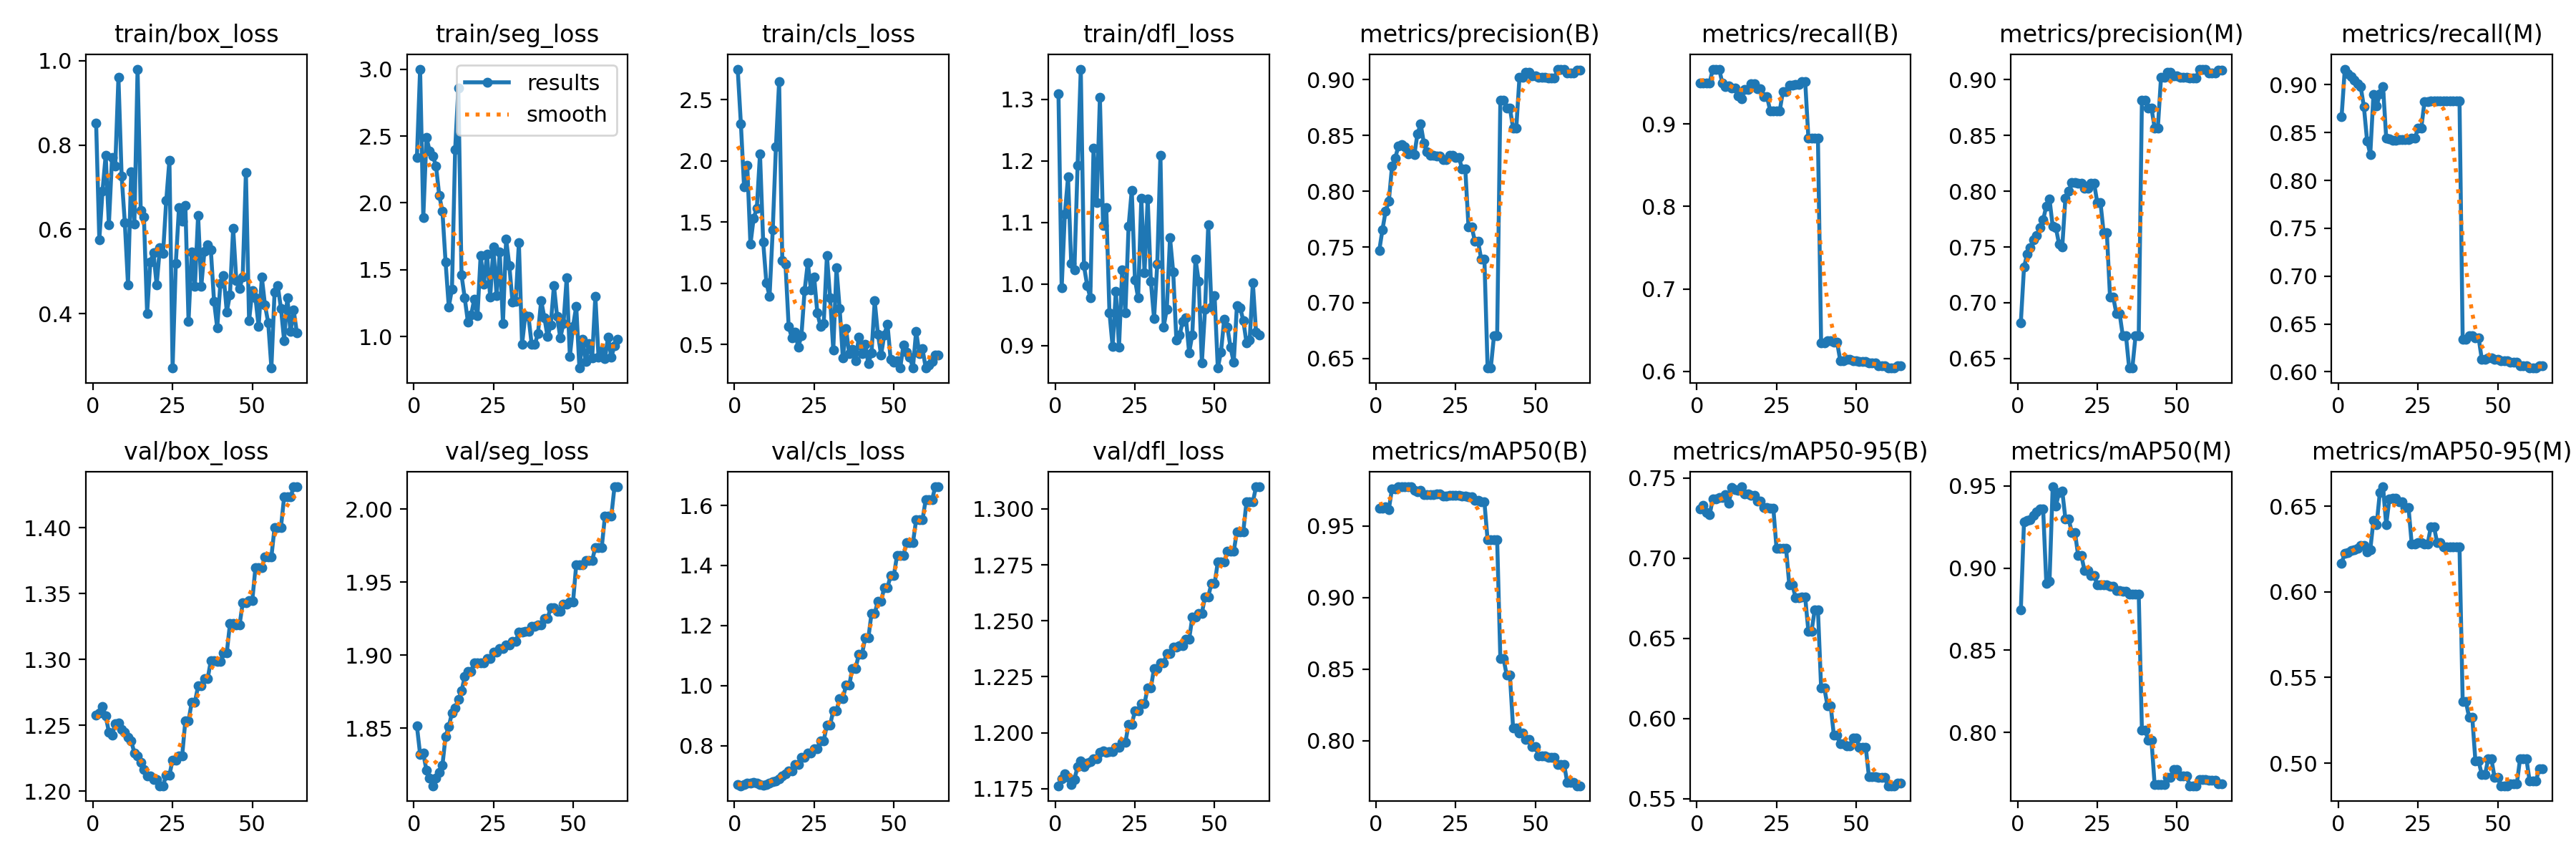

Source data for this figure (header and first rows):
epoch, train/box_loss, train/seg_loss, train/cls_loss, train/dfl_loss, metrics/precision(B), metrics/recall(B), metrics/mAP50(B), metrics/mAP50-95(B), metrics/precision(M), metrics/recall(M), metrics/mAP50(M), metrics/mAP50-95(M), val/box_loss, val/seg_loss, val/cls_loss, val/dfl_loss, lr/pg0, lr/pg1, lr/pg2
1, 0.8512, 2.341, 2.749, 1.309, 0.7468, 0.95, 0.9622, 0.7306, 0.682, 0.8667, 0.8744, 0.6167, 1.258, 1.852, 0.6695, 1.176, 0, 0, 0
2, 0.5754, 3.001, 2.303, 0.9934, 0.7655, 0.95, 0.9623, 0.7328, 0.7318, 0.9163, 0.9283, 0.6226, 1.259, 1.832, 0.6665, 1.179, 1.1782e-06, 1.1782e-06, 1.1782e-06
3, 0.6905, 1.891, 1.786, 1.114, 0.7822, 0.95, 0.963, 0.7285, 0.7439, 0.9117, 0.929, 0.6229, 1.264, 1.833, 0.6707, 1.182, 2.3329e-06, 2.3329e-06, 2.3329e-06
4, 0.7758, 2.489, 1.96, 1.174, 0.7909, 0.95, 0.9613, 0.727, 0.7496, 0.9087, 0.9294, 0.6243, 1.257, 1.821, 0.6744, 1.18, 3.464e-06, 3.464e-06, 3.464e-06
5, 0.6115, 2.39, 1.317, 1.034, 0.8223, 0.9667, 0.9758, 0.737, 0.7565, 0.9046, 0.9319, 0.6248, 1.245, 1.816, 0.6756, 1.177, 4.5715e-06, 4.5715e-06, 4.5715e-06
6, 0.7705, 2.35, 1.531, 1.023, 0.8296, 0.9667, 0.9758, 0.737, 0.7603, 0.9013, 0.934, 0.6254, 1.242, 1.811, 0.6782, 1.179, 5.6555e-06, 5.6555e-06, 5.6555e-06
7, 0.7492, 2.277, 1.613, 1.192, 0.8406, 0.9667, 0.9772, 0.7377, 0.7675, 0.8977, 0.9361, 0.6271, 1.252, 1.816, 0.6745, 1.185, 6.7159e-06, 6.7159e-06, 6.7159e-06
8, 0.9602, 2.058, 2.057, 1.349, 0.8422, 0.9498, 0.9772, 0.7377, 0.7743, 0.8769, 0.9362, 0.6271, 1.252, 1.82, 0.671, 1.188, 7.7527e-06, 7.7527e-06, 7.7527e-06
9, 0.7267, 1.937, 1.337, 1.029, 0.8397, 0.9457, 0.9772, 0.7396, 0.7868, 0.8414, 0.8908, 0.6234, 1.247, 1.825, 0.6691, 1.185, 8.766e-06, 8.766e-06, 8.766e-06
10, 0.6163, 1.556, 1.004, 0.9978, 0.8338, 0.9467, 0.9772, 0.7341, 0.7929, 0.8273, 0.8918, 0.6246, 1.245, 1.845, 0.6696, 1.187, 9.7557e-06, 9.7557e-06, 9.7557e-06
11, 0.4683, 1.221, 0.8945, 0.9776, 0.8359, 0.9435, 0.9772, 0.744, 0.7687, 0.8899, 0.9494, 0.6415, 1.241, 1.851, 0.6756, 1.187, 1.0722e-05, 1.0722e-05, 1.0722e-05
12, 0.7362, 1.356, 1.436, 1.22, 0.8326, 0.9434, 0.9747, 0.7427, 0.7674, 0.8781, 0.9377, 0.6393, 1.238, 1.86, 0.6793, 1.188, 1.1664e-05, 1.1664e-05, 1.1664e-05
13, 0.6133, 2.4, 2.116, 1.132, 0.8516, 0.9338, 0.9738, 0.7421, 0.7526, 0.8902, 0.946, 0.658, 1.229, 1.864, 0.6821, 1.188, 1.2584e-05, 1.2584e-05, 1.2584e-05
14, 0.9798, 2.86, 2.648, 1.303, 0.8602, 0.9305, 0.9748, 0.7445, 0.75, 0.8983, 0.947, 0.6613, 1.227, 1.87, 0.6888, 1.191, 1.3479e-05, 1.3479e-05, 1.3479e-05
15, 0.6449, 1.459, 1.185, 1.095, 0.8434, 0.9415, 0.9716, 0.7401, 0.794, 0.8444, 0.93, 0.6392, 1.222, 1.875, 0.6984, 1.192, 1.4351e-05, 1.4351e-05, 1.4351e-05
16, 0.629, 1.289, 1.153, 1.125, 0.8354, 0.9417, 0.9717, 0.7399, 0.7999, 0.8437, 0.93, 0.6542, 1.216, 1.885, 0.7067, 1.191, 1.5199e-05, 1.5199e-05, 1.5199e-05
17, 0.4009, 1.109, 0.6468, 0.9532, 0.8322, 0.9486, 0.9717, 0.7391, 0.8078, 0.8421, 0.9216, 0.6545, 1.212, 1.889, 0.7162, 1.191, 1.6024e-05, 1.6024e-05, 1.6024e-05
18, 0.5226, 1.158, 0.5541, 0.8979, 0.8322, 0.9486, 0.9717, 0.7391, 0.8078, 0.8421, 0.9216, 0.6545, 1.212, 1.889, 0.7162, 1.191, 1.6825e-05, 1.6825e-05, 1.6825e-05
19, 0.5441, 1.28, 0.6002, 0.9886, 0.8313, 0.9429, 0.9723, 0.7358, 0.8072, 0.8427, 0.9074, 0.6524, 1.209, 1.895, 0.7368, 1.194, 1.7603e-05, 1.7603e-05, 1.7603e-05
20, 0.468, 1.154, 0.4769, 0.8976, 0.8313, 0.9429, 0.9723, 0.7358, 0.8072, 0.8427, 0.9074, 0.6524, 1.209, 1.895, 0.7368, 1.194, 1.8357e-05, 1.8357e-05, 1.8357e-05
21, 0.5563, 1.607, 0.5722, 1.024, 0.8281, 0.9337, 0.9706, 0.7315, 0.803, 0.8429, 0.8984, 0.6494, 1.204, 1.895, 0.7601, 1.196, 1.9088e-05, 1.9088e-05, 1.9088e-05
22, 0.5422, 1.393, 0.9407, 0.9529, 0.8281, 0.9337, 0.9706, 0.7315, 0.803, 0.8429, 0.8984, 0.6494, 1.204, 1.895, 0.7601, 1.196, 1.9795e-05, 1.9795e-05, 1.9795e-05
23, 0.6681, 1.616, 1.167, 1.093, 0.832, 0.9162, 0.9711, 0.7312, 0.807, 0.8442, 0.8953, 0.6281, 1.212, 1.898, 0.776, 1.204, 2.0478e-05, 2.0478e-05, 2.0478e-05
24, 0.764, 1.293, 0.9435, 1.153, 0.832, 0.9162, 0.9711, 0.7312, 0.807, 0.8442, 0.8953, 0.6281, 1.212, 1.898, 0.776, 1.204, 2.1138e-05, 2.1138e-05, 2.1138e-05
25, 0.2712, 1.669, 1.049, 1.007, 0.8304, 0.9158, 0.9711, 0.7063, 0.7898, 0.8544, 0.8899, 0.6286, 1.224, 1.902, 0.7887, 1.21, 2.1774e-05, 2.1774e-05, 2.1774e-05
26, 0.5189, 1.306, 0.7561, 0.9773, 0.8304, 0.9158, 0.9711, 0.7063, 0.7898, 0.8544, 0.8899, 0.6286, 1.224, 1.902, 0.7887, 1.21, 2.2387e-05, 2.2387e-05, 2.2387e-05
27, 0.6516, 1.63, 0.6468, 1.139, 0.82, 0.9394, 0.9706, 0.706, 0.7627, 0.882, 0.8896, 0.6279, 1.227, 1.905, 0.8165, 1.213, 2.2976e-05, 2.2976e-05, 2.2976e-05
28, 0.6194, 1.099, 0.6718, 1.018, 0.82, 0.9394, 0.9706, 0.706, 0.7627, 0.882, 0.8896, 0.6279, 1.227, 1.905, 0.8165, 1.213, 2.3542e-05, 2.3542e-05, 2.3542e-05
29, 0.6574, 1.729, 1.227, 1.139, 0.7683, 0.9468, 0.9702, 0.6835, 0.7048, 0.8833, 0.8891, 0.6379, 1.254, 1.907, 0.8691, 1.22, 2.4084e-05, 2.4084e-05, 2.4084e-05
30, 0.3824, 1.532, 0.8801, 1.004, 0.7683, 0.9468, 0.9702, 0.6835, 0.7048, 0.8833, 0.8891, 0.6379, 1.254, 1.907, 0.8691, 1.22, 2.4602e-05, 2.4602e-05, 2.4602e-05
31, 0.5472, 1.259, 0.454, 0.9438, 0.7553, 0.9482, 0.9676, 0.6752, 0.6904, 0.8833, 0.8864, 0.6286, 1.268, 1.909, 0.916, 1.229, 2.5097e-05, 2.5097e-05, 2.5097e-05
32, 0.4652, 1.266, 1.125, 1.032, 0.7553, 0.9482, 0.9676, 0.6752, 0.6904, 0.8833, 0.8864, 0.6286, 1.268, 1.909, 0.916, 1.229, 2.5568e-05, 2.5568e-05, 2.5568e-05
33, 0.6334, 1.7, 0.7913, 1.209, 0.7389, 0.9517, 0.9665, 0.6756, 0.6705, 0.8833, 0.8857, 0.6263, 1.28, 1.916, 0.9571, 1.231, 2.6016e-05, 2.6016e-05, 2.6016e-05
34, 0.4652, 0.9402, 0.3881, 0.9301, 0.7389, 0.9517, 0.9665, 0.6756, 0.6705, 0.8833, 0.8857, 0.6263, 1.28, 1.916, 0.9571, 1.231, 2.644e-05, 2.644e-05, 2.644e-05
35, 0.5489, 1.157, 0.6305, 0.9592, 0.6414, 0.8833, 0.9402, 0.6546, 0.6414, 0.8833, 0.8842, 0.6264, 1.286, 1.916, 1.001, 1.235, 2.6841e-05, 2.6841e-05, 2.6841e-05
36, 0.5636, 1.153, 0.4224, 1.075, 0.6414, 0.8833, 0.9402, 0.6546, 0.6414, 0.8833, 0.8842, 0.6264, 1.286, 1.916, 1.001, 1.235, 2.7218e-05, 2.7218e-05, 2.7218e-05
37, 0.5508, 0.9429, 0.4596, 1.02, 0.6704, 0.8833, 0.9403, 0.6679, 0.6704, 0.8833, 0.8843, 0.6264, 1.299, 1.92, 1.057, 1.238, 2.7572e-05, 2.7572e-05, 2.7572e-05
38, 0.4299, 0.9388, 0.3634, 0.9086, 0.6704, 0.8833, 0.9403, 0.6679, 0.6704, 0.8833, 0.8843, 0.6264, 1.299, 1.92, 1.057, 1.238, 2.7902e-05, 2.7902e-05, 2.7902e-05
39, 0.3663, 1.024, 0.5564, 0.9166, 0.8816, 0.6341, 0.8573, 0.6191, 0.8816, 0.6341, 0.8014, 0.536, 1.299, 1.921, 1.104, 1.239, 2.8208e-05, 2.8208e-05, 2.8208e-05
40, 0.4724, 1.269, 0.4234, 0.9392, 0.8816, 0.6341, 0.8573, 0.6191, 0.8816, 0.6341, 0.8014, 0.536, 1.299, 1.921, 1.104, 1.239, 2.8491e-05, 2.8491e-05, 2.8491e-05
41, 0.49, 1.141, 0.5029, 0.9455, 0.8746, 0.6374, 0.8457, 0.608, 0.8746, 0.6374, 0.7953, 0.5268, 1.305, 1.925, 1.158, 1.242, 2.875e-05, 2.875e-05, 2.875e-05
42, 0.4045, 0.9993, 0.341, 0.8882, 0.8746, 0.6374, 0.8457, 0.608, 0.8746, 0.6374, 0.7953, 0.5268, 1.305, 1.925, 1.158, 1.242, 2.8986e-05, 2.8986e-05, 2.8986e-05
43, 0.4449, 1.085, 0.4329, 0.9175, 0.8568, 0.6356, 0.8089, 0.5895, 0.8568, 0.6356, 0.7682, 0.5012, 1.327, 1.933, 1.24, 1.252, 2.9198e-05, 2.9198e-05, 2.9198e-05
44, 0.6029, 1.381, 0.8552, 1.041, 0.8568, 0.6356, 0.8089, 0.5895, 0.8568, 0.6356, 0.7682, 0.5012, 1.327, 1.933, 1.24, 1.252, 2.9387e-05, 2.9387e-05, 2.9387e-05
45, 0.4783, 1.149, 0.5852, 1.005, 0.9021, 0.6131, 0.8051, 0.5844, 0.9021, 0.6131, 0.7682, 0.4932, 1.326, 1.93, 1.281, 1.253, 2.9552e-05, 2.9552e-05, 2.9552e-05
46, 0.4593, 0.989, 0.4139, 0.872, 0.9021, 0.6131, 0.8051, 0.5844, 0.9021, 0.6131, 0.7682, 0.4932, 1.326, 1.93, 1.281, 1.253, 2.9693e-05, 2.9693e-05, 2.9693e-05
47, 0.4874, 1.097, 0.5768, 0.9586, 0.9067, 0.6145, 0.8009, 0.5831, 0.9067, 0.6145, 0.7728, 0.5024, 1.343, 1.935, 1.327, 1.261, 2.9811e-05, 2.9811e-05, 2.9811e-05
48, 0.7352, 1.438, 0.6673, 1.096, 0.9067, 0.6145, 0.8009, 0.5831, 0.9067, 0.6145, 0.7728, 0.5024, 1.343, 1.935, 1.327, 1.261, 2.9906e-05, 2.9906e-05, 2.9906e-05
49, 0.3832, 0.8511, 0.3784, 0.9623, 0.9038, 0.6129, 0.7957, 0.5878, 0.9038, 0.6129, 0.7775, 0.4917, 1.345, 1.937, 1.366, 1.267, 2.9977e-05, 2.9977e-05, 2.9977e-05
50, 0.4548, 1.078, 0.3568, 0.9808, 0.9038, 0.6129, 0.7957, 0.5878, 0.9038, 0.6129, 0.7775, 0.4917, 1.345, 1.937, 1.366, 1.267, 3.0024e-05, 3.0024e-05, 3.0024e-05
51, 0.4374, 1.226, 0.3641, 0.8633, 0.902, 0.6116, 0.7896, 0.5823, 0.902, 0.6116, 0.7737, 0.4868, 1.37, 1.962, 1.433, 1.276, 3.0048e-05, 3.0048e-05, 3.0048e-05
52, 0.3699, 0.7636, 0.3068, 0.8894, 0.902, 0.6116, 0.7896, 0.5823, 0.902, 0.6116, 0.7737, 0.4868, 1.37, 1.962, 1.433, 1.276, 3.0048e-05, 3.0048e-05, 3.0048e-05
53, 0.4863, 0.9785, 0.4939, 0.9424, 0.902, 0.6116, 0.7896, 0.5823, 0.902, 0.6116, 0.7737, 0.4868, 1.37, 1.962, 1.433, 1.276, 3.0024e-05, 3.0024e-05, 3.0024e-05
54, 0.42, 0.812, 0.4373, 0.9298, 0.9015, 0.6103, 0.7882, 0.5638, 0.9015, 0.6103, 0.7676, 0.4879, 1.378, 1.965, 1.475, 1.281, 2.9977e-05, 2.9977e-05, 2.9977e-05
55, 0.379, 0.9488, 0.3955, 0.897, 0.9015, 0.6103, 0.7882, 0.5638, 0.9015, 0.6103, 0.7676, 0.4879, 1.378, 1.965, 1.475, 1.281, 2.9907e-05, 2.9907e-05, 2.9907e-05
56, 0.2721, 0.8381, 0.3102, 0.8724, 0.9015, 0.6103, 0.7882, 0.5638, 0.9015, 0.6103, 0.7676, 0.4879, 1.378, 1.965, 1.475, 1.281, 2.9812e-05, 2.9812e-05, 2.9812e-05
57, 0.451, 1.302, 0.6088, 0.9651, 0.9096, 0.6065, 0.7834, 0.5635, 0.9096, 0.6065, 0.7711, 0.5024, 1.4, 1.974, 1.552, 1.29, 2.9695e-05, 2.9695e-05, 2.9695e-05
58, 0.4662, 0.8453, 0.4264, 0.9616, 0.9096, 0.6065, 0.7834, 0.5635, 0.9096, 0.6065, 0.7711, 0.5024, 1.4, 1.974, 1.552, 1.29, 2.9554e-05, 2.9554e-05, 2.9554e-05
59, 0.4127, 0.895, 0.4642, 0.9408, 0.9096, 0.6065, 0.7834, 0.5635, 0.9096, 0.6065, 0.7711, 0.5024, 1.4, 1.974, 1.552, 1.29, 2.9389e-05, 2.9389e-05, 2.9389e-05
60, 0.3364, 0.8319, 0.3081, 0.9047, 0.9061, 0.6039, 0.7708, 0.5581, 0.9061, 0.6039, 0.7708, 0.4896, 1.423, 1.995, 1.619, 1.303, 2.92e-05, 2.92e-05, 2.92e-05
... 4 more rows
